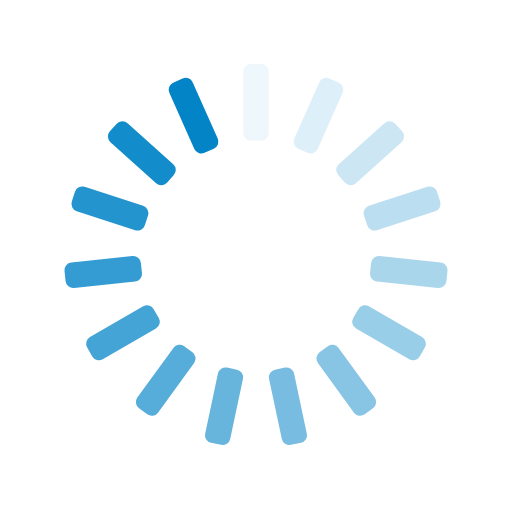
t = 0.00 s
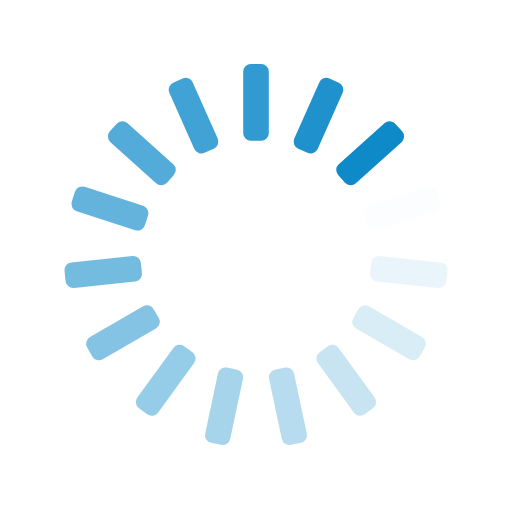
t = 0.25 s
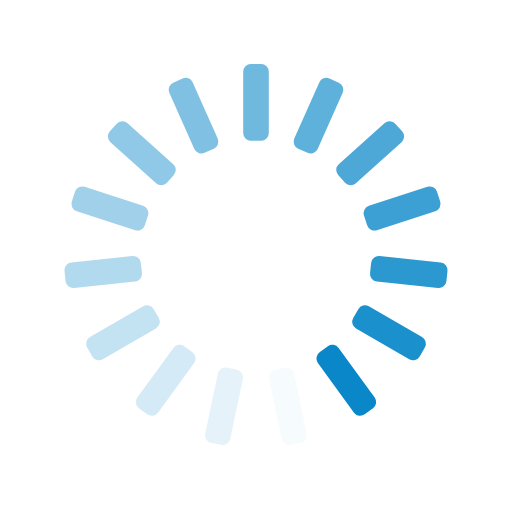
t = 0.50 s
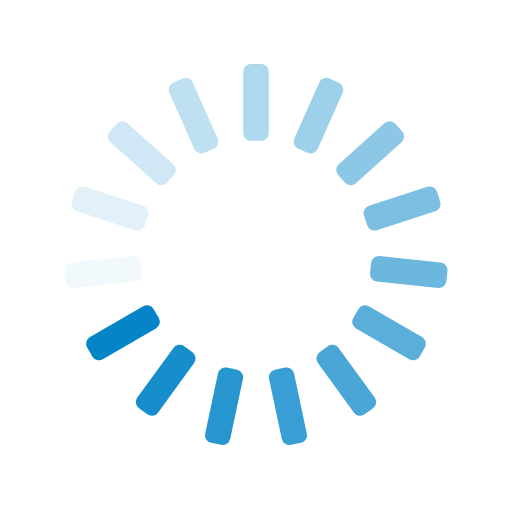
t = 0.75 s

The animated SVG that drew these frames (rendered in a browser with its animation timeline set to each time). Animation: 15 SMIL elements (animate=15); one cycle of 1.00 s, repeats indefinitely.

<svg xmlns="http://www.w3.org/2000/svg" xmlns:xlink="http://www.w3.org/1999/xlink" style="margin:auto;background:transparent;display:block;" width="200px" height="200px" viewBox="0 0 100 100" preserveAspectRatio="xMidYMid">
<g transform="rotate(0 50 50)">
  <rect x="47.5" y="12.5" rx="1.5" ry="1.5" width="5" height="15" fill="#0284c7">
    <animate attributeName="opacity" values="1;0" keyTimes="0;1" dur="1s" begin="-0.9333333333333333s" repeatCount="indefinite"></animate>
  </rect>
</g><g transform="rotate(24 50 50)">
  <rect x="47.5" y="12.5" rx="1.5" ry="1.5" width="5" height="15" fill="#0284c7">
    <animate attributeName="opacity" values="1;0" keyTimes="0;1" dur="1s" begin="-0.8666666666666667s" repeatCount="indefinite"></animate>
  </rect>
</g><g transform="rotate(48 50 50)">
  <rect x="47.5" y="12.5" rx="1.5" ry="1.5" width="5" height="15" fill="#0284c7">
    <animate attributeName="opacity" values="1;0" keyTimes="0;1" dur="1s" begin="-0.8s" repeatCount="indefinite"></animate>
  </rect>
</g><g transform="rotate(72 50 50)">
  <rect x="47.5" y="12.5" rx="1.5" ry="1.5" width="5" height="15" fill="#0284c7">
    <animate attributeName="opacity" values="1;0" keyTimes="0;1" dur="1s" begin="-0.7333333333333333s" repeatCount="indefinite"></animate>
  </rect>
</g><g transform="rotate(96 50 50)">
  <rect x="47.5" y="12.5" rx="1.5" ry="1.5" width="5" height="15" fill="#0284c7">
    <animate attributeName="opacity" values="1;0" keyTimes="0;1" dur="1s" begin="-0.6666666666666666s" repeatCount="indefinite"></animate>
  </rect>
</g><g transform="rotate(120 50 50)">
  <rect x="47.5" y="12.5" rx="1.5" ry="1.5" width="5" height="15" fill="#0284c7">
    <animate attributeName="opacity" values="1;0" keyTimes="0;1" dur="1s" begin="-0.6s" repeatCount="indefinite"></animate>
  </rect>
</g><g transform="rotate(144 50 50)">
  <rect x="47.5" y="12.5" rx="1.5" ry="1.5" width="5" height="15" fill="#0284c7">
    <animate attributeName="opacity" values="1;0" keyTimes="0;1" dur="1s" begin="-0.5333333333333333s" repeatCount="indefinite"></animate>
  </rect>
</g><g transform="rotate(168 50 50)">
  <rect x="47.5" y="12.5" rx="1.5" ry="1.5" width="5" height="15" fill="#0284c7">
    <animate attributeName="opacity" values="1;0" keyTimes="0;1" dur="1s" begin="-0.4666666666666667s" repeatCount="indefinite"></animate>
  </rect>
</g><g transform="rotate(192 50 50)">
  <rect x="47.5" y="12.5" rx="1.5" ry="1.5" width="5" height="15" fill="#0284c7">
    <animate attributeName="opacity" values="1;0" keyTimes="0;1" dur="1s" begin="-0.4s" repeatCount="indefinite"></animate>
  </rect>
</g><g transform="rotate(216 50 50)">
  <rect x="47.5" y="12.5" rx="1.5" ry="1.5" width="5" height="15" fill="#0284c7">
    <animate attributeName="opacity" values="1;0" keyTimes="0;1" dur="1s" begin="-0.3333333333333333s" repeatCount="indefinite"></animate>
  </rect>
</g><g transform="rotate(240 50 50)">
  <rect x="47.5" y="12.5" rx="1.5" ry="1.5" width="5" height="15" fill="#0284c7">
    <animate attributeName="opacity" values="1;0" keyTimes="0;1" dur="1s" begin="-0.26666666666666666s" repeatCount="indefinite"></animate>
  </rect>
</g><g transform="rotate(264 50 50)">
  <rect x="47.5" y="12.5" rx="1.5" ry="1.5" width="5" height="15" fill="#0284c7">
    <animate attributeName="opacity" values="1;0" keyTimes="0;1" dur="1s" begin="-0.2s" repeatCount="indefinite"></animate>
  </rect>
</g><g transform="rotate(288 50 50)">
  <rect x="47.5" y="12.5" rx="1.5" ry="1.5" width="5" height="15" fill="#0284c7">
    <animate attributeName="opacity" values="1;0" keyTimes="0;1" dur="1s" begin="-0.13333333333333333s" repeatCount="indefinite"></animate>
  </rect>
</g><g transform="rotate(312 50 50)">
  <rect x="47.5" y="12.5" rx="1.5" ry="1.5" width="5" height="15" fill="#0284c7">
    <animate attributeName="opacity" values="1;0" keyTimes="0;1" dur="1s" begin="-0.06666666666666667s" repeatCount="indefinite"></animate>
  </rect>
</g><g transform="rotate(336 50 50)">
  <rect x="47.5" y="12.5" rx="1.5" ry="1.5" width="5" height="15" fill="#0284c7">
    <animate attributeName="opacity" values="1;0" keyTimes="0;1" dur="1s" begin="0s" repeatCount="indefinite"></animate>
  </rect>
</g>
</svg>
